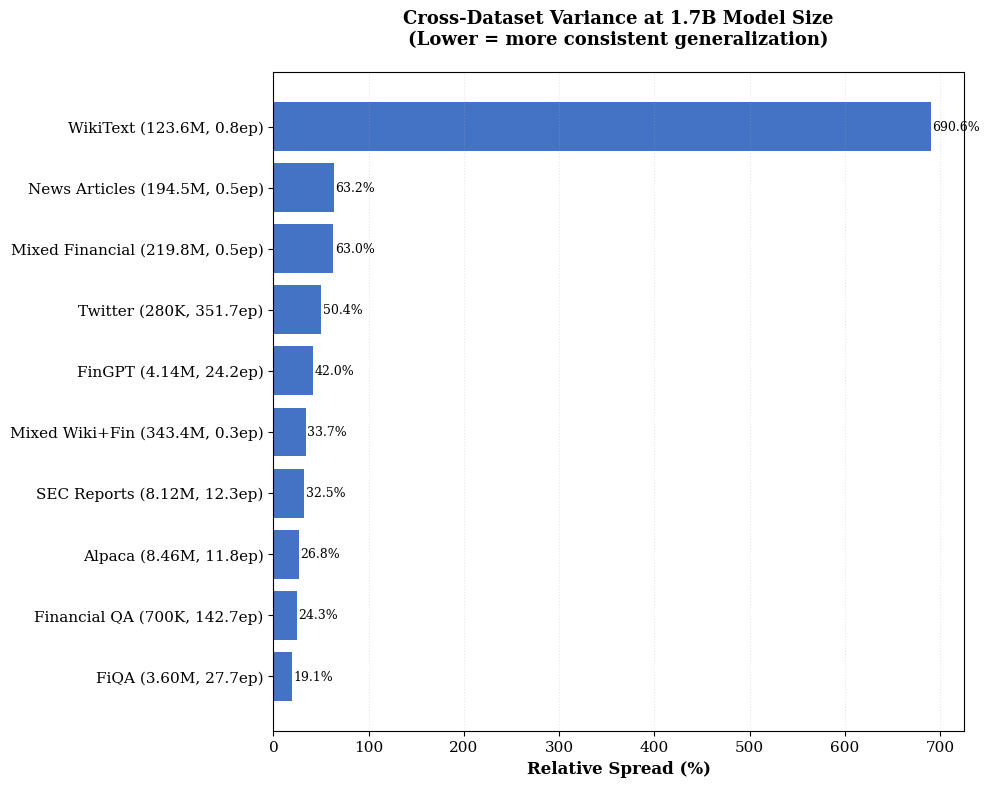

Python code for this plot: (Note: this script raises an exception after producing the figure.)
#!/usr/bin/env python3
"""
Generate variance comparison bar chart for all experiments at 4B.
Shows relative spread % sorted to highlight Mixed Financial's advantage.
"""

import matplotlib.pyplot as plt
import numpy as np
import os

# Set style
plt.rcParams['font.size'] = 11
plt.rcParams['font.family'] = 'serif'
plt.rcParams['figure.dpi'] = 300

# Data: relative spread % at 4B for all 10 experiments
# Note: For WikiText, using the spread across financial evaluations (~53% estimated)
# not the 26.36% which is only on WikiText itself

experiments = {
    'Alpaca': {'spread': 26.79, 'tokens': 8.46, 'epochs': 11.8},
    'FiQA': {'spread': 19.15, 'tokens': 3.60, 'epochs': 27.7},
    'SEC Reports': {'spread': 32.5, 'tokens': 8.12, 'epochs': 12.3},
    'Financial QA': {'spread': 24.29, 'tokens': 0.70, 'epochs': 142.7},
    'Twitter': {'spread': 50.44, 'tokens': 0.28, 'epochs': 351.7},
    'FinGPT': {'spread': 42.0, 'tokens': 4.14, 'epochs': 24.2},
    'WikiText': {'spread': 690.58, 'tokens': 123.58, 'epochs': 0.8},  # 1.7B spread - training collapse!
    'Mixed Financial': {'spread': 62.97, 'tokens': 219.77, 'epochs': 0.5},
    'Mixed Wiki+Fin': {'spread': 33.71, 'tokens': 343.35, 'epochs': 0.3},
    'News Articles': {'spread': 63.2, 'tokens': 194.47, 'epochs': 0.5},
}

# Sort by spread (ascending)
sorted_exps = sorted(experiments.items(), key=lambda x: x[1]['spread'])
names = [name for name, _ in sorted_exps]
spreads = [data['spread'] for _, data in sorted_exps]
tokens = [data['tokens'] for _, data in sorted_exps]
epochs = [data['epochs'] for _, data in sorted_exps]

# Create labels with token counts and epoch counts
def format_tokens(t):
    if t >= 1:
        return f'{t:.2f}M' if t < 100 else f'{t:.1f}M'
    else:
        return f'{t*1000:.0f}K' if t < 1 else f'{t:.2f}M'

def format_epochs(e):
    if e >= 10:
        return f'{e:.1f}ep'
    elif e >= 1:
        return f'{e:.1f}ep'
    else:
        return f'{e:.1f}ep'

labels = [f'{name} ({format_tokens(tok)}, {format_epochs(ep)})' for name, tok, ep in zip(names, tokens, epochs)]

# Use single color for all bars
single_color = '#4472C4'  # Professional blue

# No special highlighting
edge_colors = ['none' for _ in names]
edge_widths = [0 for _ in names]

# Create figure
fig, ax = plt.subplots(figsize=(10, 8))

# Create horizontal bars
y_pos = np.arange(len(names))
bars = ax.barh(y_pos, spreads, color=single_color, edgecolor=edge_colors, linewidth=edge_widths)

# Customize
ax.set_yticks(y_pos)
ax.set_yticklabels(labels)
ax.set_xlabel('Relative Spread (%)', fontsize=12, fontweight='bold')
ax.set_title('Cross-Dataset Variance at 1.7B Model Size\n(Lower = more consistent generalization)',
             fontsize=13, fontweight='bold', pad=20)

# Add value labels at end of bars
for i, (spread, bar) in enumerate(zip(spreads, bars)):
    ax.text(spread + 1.5, i, f'{spread:.1f}%',
            va='center', ha='left', fontsize=9)

# Grid
ax.grid(True, axis='x', alpha=0.3, linestyle=':', zorder=0)

# Tight layout
plt.tight_layout()

# Save
output_path = os.path.join(os.path.dirname(__file__), 'bar_variance_17b.png')
plt.savefig(output_path, dpi=300, bbox_inches='tight')
print(f"✓ Saved bar chart to {output_path}")

plt.close()
